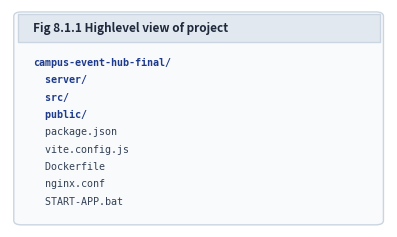
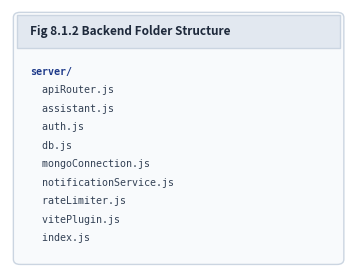
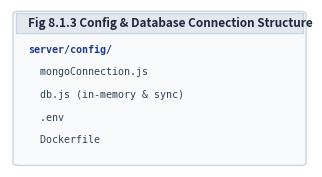
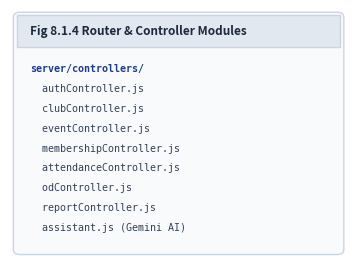
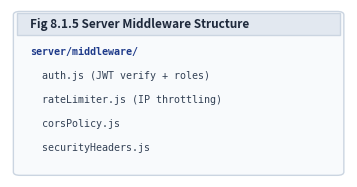
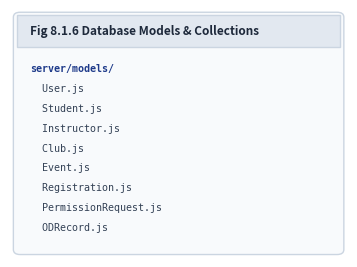
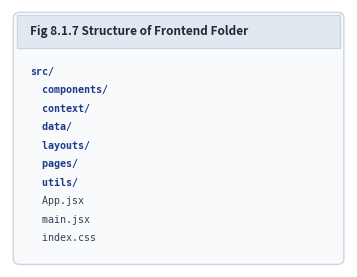
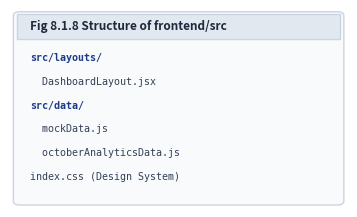
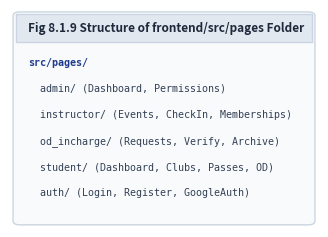
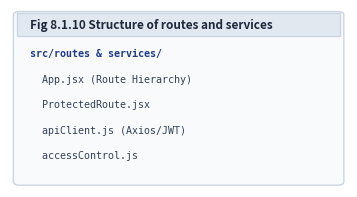
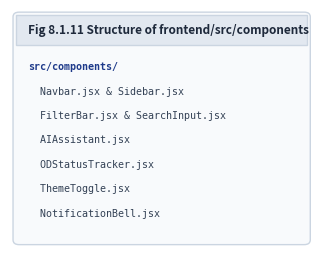

Write Python code to recreate these figures, in order.
import matplotlib.pyplot as plt
import matplotlib.patches as patches
import os

FIGURES_DIR = 'Campus_Event_Hub_Report/figures'
os.makedirs(FIGURES_DIR, exist_ok=True)

def generate_tree(title, lines, filename, w=4.0, h=3.0):
    fig, ax = plt.subplots(figsize=(w, h), dpi=220)
    ax.set_xlim(0, 100)
    ax.set_ylim(0, 100)
    ax.axis('off')

    rect = patches.FancyBboxPatch((2, 2), 96, 96, boxstyle="round,pad=1.0,rounding_size=2.0",
                                  linewidth=1.0, edgecolor='#CBD5E1', facecolor='#F8FAFC')
    ax.add_patch(rect)

    # Header bar
    h_bar = patches.Rectangle((2, 85), 96, 13, linewidth=1.0, edgecolor='#CBD5E1', facecolor='#E2E8F0')
    ax.add_patch(h_bar)
    ax.text(6, 91.5, title, fontsize=8.5, fontweight='bold', color='#1E293B', va='center')

    curr_y = 78
    n_lines = len(lines)
    y_step = 72.0 / max(n_lines, 1)
    
    for line in lines:
        is_dir = line.endswith('/') or line.startswith('📁') or 'folder' in line.lower()
        col = '#1E3A8A' if is_dir else '#334155'
        weight = 'bold' if is_dir else 'normal'
        ax.text(6, curr_y, line, fontsize=7.2, color=col, fontweight=weight, family='monospace', va='top')
        curr_y -= y_step

    plt.tight_layout(pad=0.1)
    plt.savefig(os.path.join(FIGURES_DIR, filename), bbox_inches='tight', dpi=220)
    plt.close()
    print(f'Generated {filename}')

trees = [
    ("Fig 8.1.1 Highlevel view of project", [
        "campus-event-hub-final/",
        "  server/",
        "  src/",
        "  public/",
        "  package.json",
        "  vite.config.js",
        "  Dockerfile",
        "  nginx.conf",
        "  START-APP.bat"
    ], "fig_8.1.1_highlevel_project.png", 3.8, 2.2),

    ("Fig 8.1.2 Backend Folder Structure", [
        "server/",
        "  apiRouter.js",
        "  assistant.js",
        "  auth.js",
        "  db.js",
        "  mongoConnection.js",
        "  notificationService.js",
        "  rateLimiter.js",
        "  vitePlugin.js",
        "  index.js"
    ], "fig_8.1.2_backend_folder.png", 3.4, 2.6),

    ("Fig 8.1.3 Config & Database Connection Structure", [
        "server/config/",
        "  mongoConnection.js",
        "  db.js (in-memory & sync)",
        "  .env",
        "  Dockerfile"
    ], "fig_8.1.3_config_folder.png", 3.4, 1.6),

    ("Fig 8.1.4 Router & Controller Modules", [
        "server/controllers/",
        "  authController.js",
        "  clubController.js",
        "  eventController.js",
        "  membershipController.js",
        "  attendanceController.js",
        "  odController.js",
        "  reportController.js",
        "  assistant.js (Gemini AI)"
    ], "fig_8.1.4_controller_folder.png", 3.4, 2.5),

    ("Fig 8.1.5 Server Middleware Structure", [
        "server/middleware/",
        "  auth.js (JWT verify + roles)",
        "  rateLimiter.js (IP throttling)",
        "  corsPolicy.js",
        "  securityHeaders.js"
    ], "fig_8.1.5_middleware_folder.png", 3.4, 1.7),

    ("Fig 8.1.6 Database Models & Collections", [
        "server/models/",
        "  User.js",
        "  Student.js",
        "  Instructor.js",
        "  Club.js",
        "  Event.js",
        "  Registration.js",
        "  PermissionRequest.js",
        "  ODRecord.js"
    ], "fig_8.1.6_model_folder.png", 3.4, 2.5),

    ("Fig 8.1.7 Structure of Frontend Folder", [
        "src/",
        "  components/",
        "  context/",
        "  data/",
        "  layouts/",
        "  pages/",
        "  utils/",
        "  App.jsx",
        "  main.jsx",
        "  index.css"
    ], "fig_8.1.7_frontend_folder.png", 3.4, 2.6),

    ("Fig 8.1.8 Structure of frontend/src", [
        "src/layouts/",
        "  DashboardLayout.jsx",
        "src/data/",
        "  mockData.js",
        "  octoberAnalyticsData.js",
        "index.css (Design System)"
    ], "fig_8.1.8_src_folder.png", 3.4, 2.0),

    ("Fig 8.1.9 Structure of frontend/src/pages Folder", [
        "src/pages/",
        "  admin/ (Dashboard, Permissions)",
        "  instructor/ (Events, CheckIn, Memberships)",
        "  od_incharge/ (Requests, Verify, Archive)",
        "  student/ (Dashboard, Clubs, Passes, OD)",
        "  auth/ (Login, Register, GoogleAuth)"
    ], "fig_8.1.9_pages_folder.png", 3.4, 2.2),

    ("Fig 8.1.10 Structure of routes and services", [
        "src/routes & services/",
        "  App.jsx (Route Hierarchy)",
        "  ProtectedRoute.jsx",
        "  apiClient.js (Axios/JWT)",
        "  accessControl.js"
    ], "fig_8.1.10_routes_services.png", 3.4, 1.8),

    ("Fig 8.1.11 Structure of frontend/src/components", [
        "src/components/",
        "  Navbar.jsx & Sidebar.jsx",
        "  FilterBar.jsx & SearchInput.jsx",
        "  AIAssistant.jsx",
        "  ODStatusTracker.jsx",
        "  ThemeToggle.jsx",
        "  NotificationBell.jsx"
    ], "fig_8.1.11_components_folder.png", 3.4, 2.4)
]

for title, lines, fn, w, h in trees:
    generate_tree(title, lines, fn, w, h)
